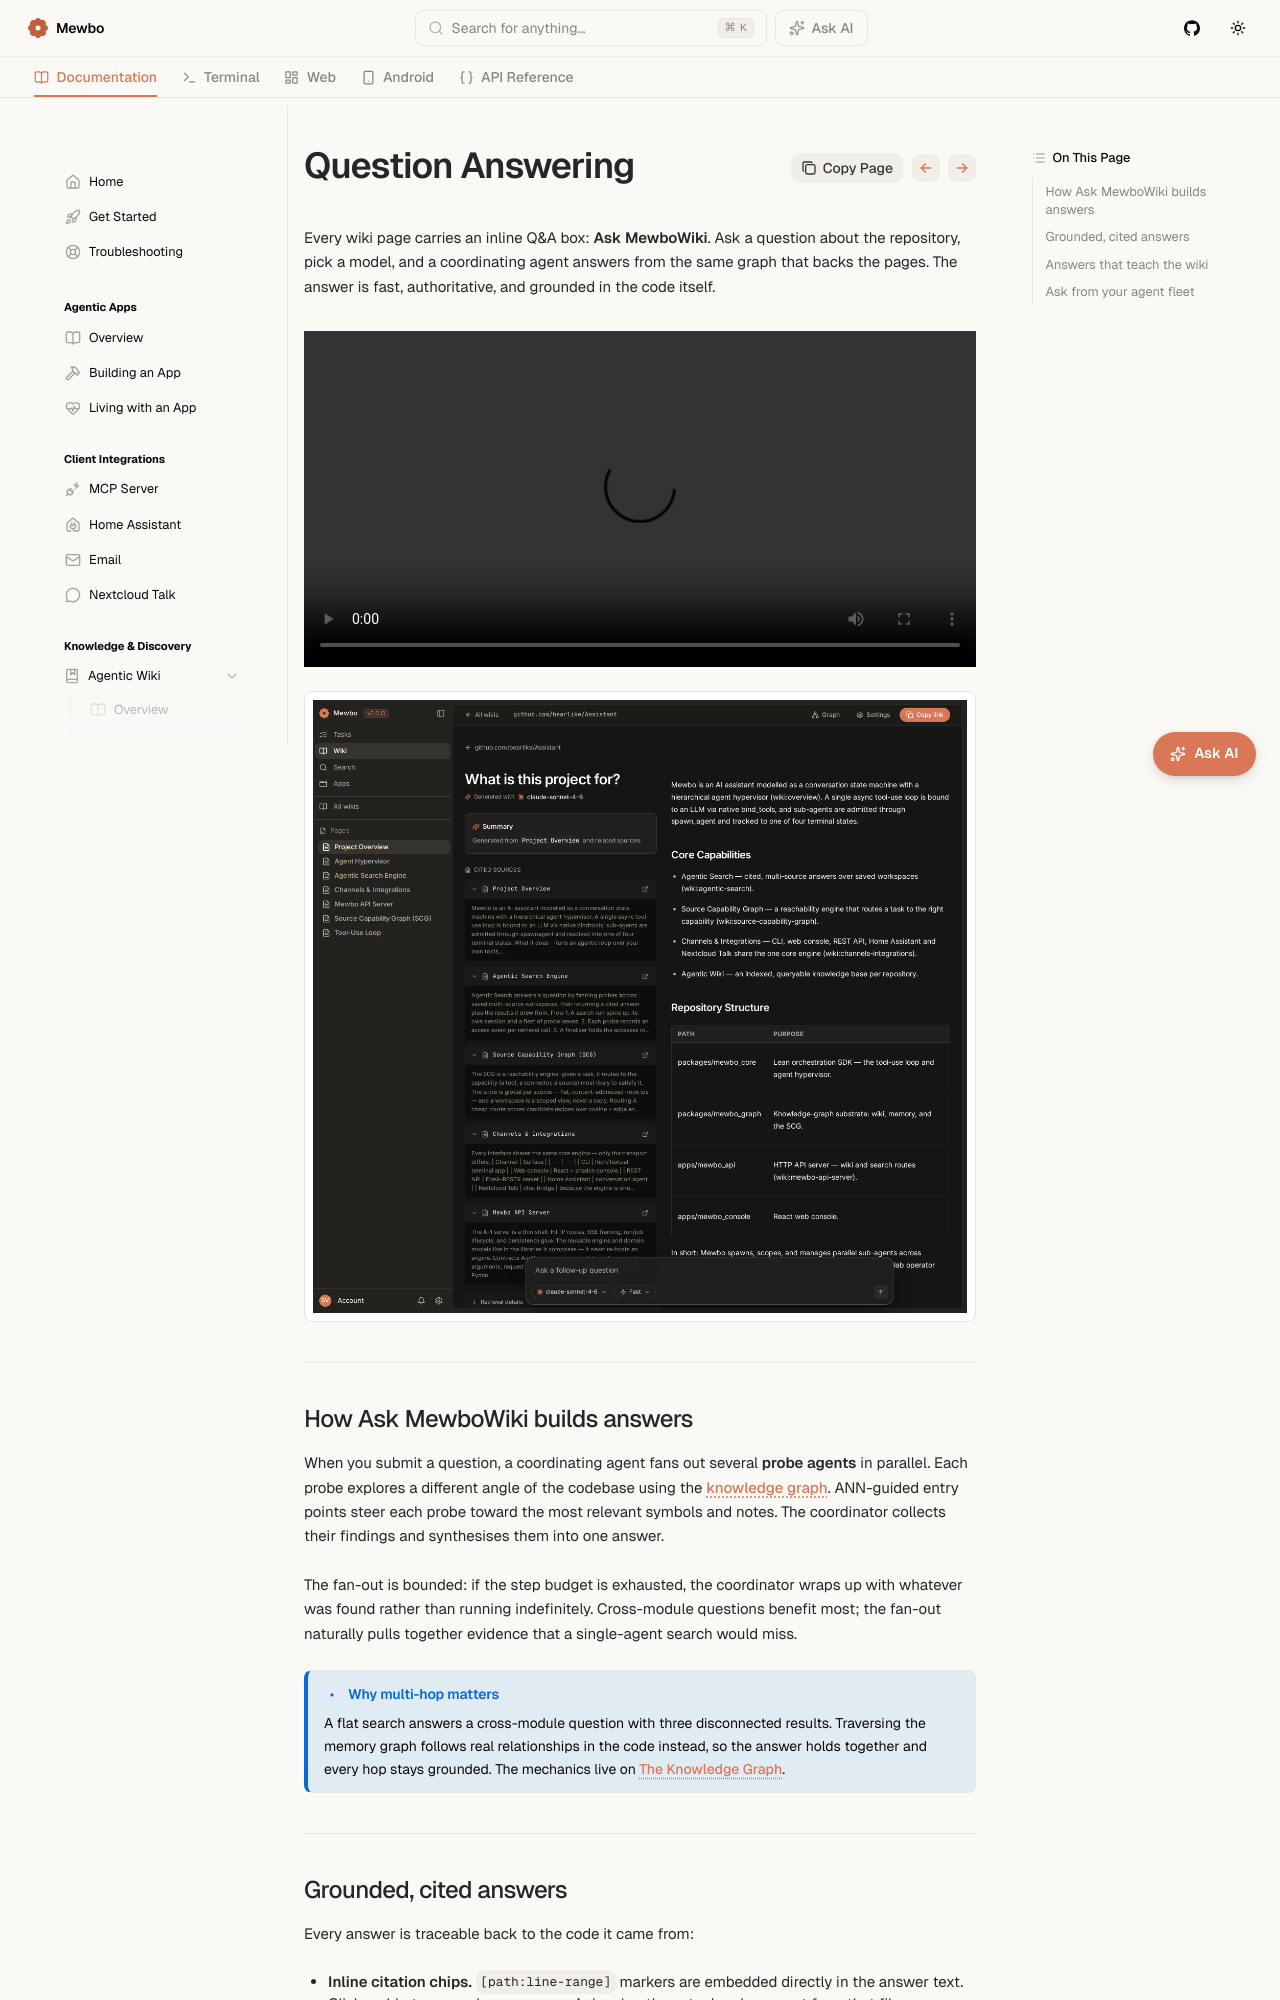

repository: mewbo-com/Assistant · page: latest/features-wiki-qa/index.html · generator: mkdocs

# Question Answering

Every wiki page carries an inline Q&A box: **Ask MewboWiki**. Ask a question about the repository, pick a model, and a coordinating agent answers from the same graph that backs the pages. The answer is fast, authoritative, and grounded in the code itself.

<video controls preload="metadata" style="width: 100%; max-width: 960px; height: auto; display: block; margin: 2rem auto 0;">
  <source src="../assets/videos/mewbo-wiki-qna-demo.mp4" type="video/mp4" />
  Your browser does not support the video tag.
</video>

<div style="display: flex; justify-content: center;">
  <img src="../assets/img/mewbo-wiki-08-qna.jpg" alt="An Ask MewboWiki answer to 'What is this project for?' generated with claude-sonnet-4-6: a left rail with a Summary card, an expandable Cited Sources list (project overview, agentic search engine, source capability graph, channels & integrations, API server), and a Retrieval details panel listing the pages accessed and the model used; the answer on the right describes the project's core capabilities and repository structure with inline wiki citation chips, and a follow-up question box sits at the bottom" style="width: 100%; max-width: 960px; height: auto;" />
</div>

---

## How Ask MewboWiki builds answers

When you submit a question, a coordinating agent fans out several **probe agents** in parallel. Each probe explores a different angle of the codebase using the [knowledge graph](features-wiki-graph.md). ANN-guided entry points steer each probe toward the most relevant symbols and notes. The coordinator collects their findings and synthesises them into one answer.

The fan-out is bounded: if the step budget is exhausted, the coordinator wraps up with whatever was found rather than running indefinitely. Cross-module questions benefit most; the fan-out naturally pulls together evidence that a single-agent search would miss.

> [!NOTE] Why multi-hop matters
> A flat search answers a cross-module question with three disconnected results. Traversing the memory graph follows real relationships in the code instead, so the answer holds together and every hop stays grounded. The mechanics live on [The Knowledge Graph](features-wiki-graph.md#grounded-by-a-code-memory-graph).

---
